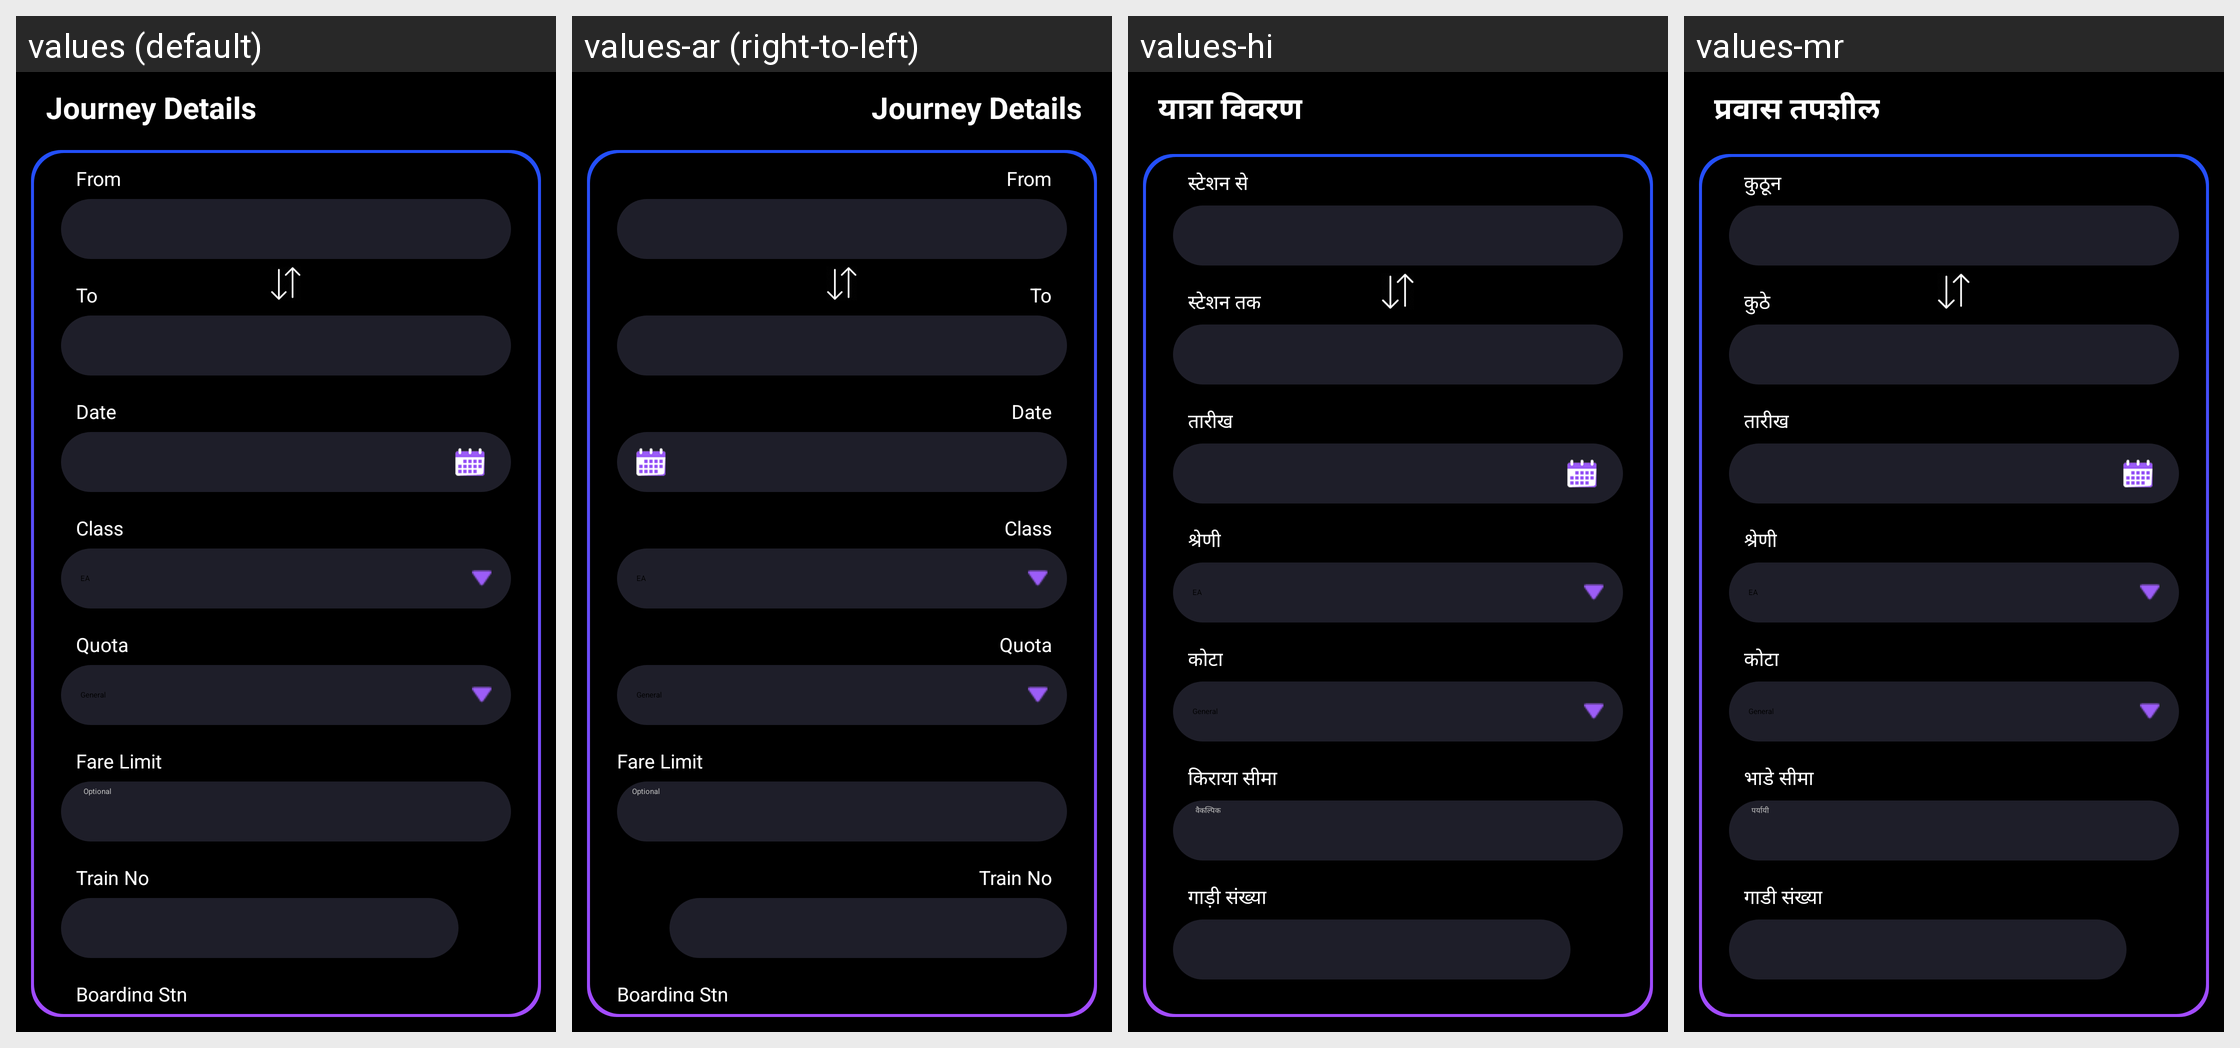

For this localized Android screen grid, give each drawn string resource with its value in every locale shown.
Android screen res/layout/journey_details.xml rendered under 4 locales, left to right: values (default), values-ar (right-to-left), values-hi, values-mr. Device: Nexus 5 (rendered at 1080×1920; each locale shown at half size, 540×960, under a caption strip naming it); theme CustomActionBarTheme.
Other locales in the repository, not shown: values-af, values-am, values-as, values-az, values-be, values-bg, values-bn, values-bs, values-ca, values-cs, values-da, values-de, values-el, values-en-rAU, values-en-rCA, values-en-rGB, values-en-rIN, values-es, values-es-rUS, values-et, values-eu, values-fa, values-fi, values-fr, values-fr-rCA, values-gl, values-gu, values-hr, values-hu, values-hy, values-in, values-is, values-it, values-iw, values-ja, values-ka, values-kk, values-km, values-kn, values-ko, values-ky, values-lo, values-lt, values-lv, values-mk, values-ml, values-mn, values-ms, values-my, values-nb, values-ne, values-nl, values-or, values-pa, values-pl, values-pt, values-pt-rBR, values-pt-rPT, values-ro, values-ru, values-si, values-sk, values-sl, values-sq, values-sr, values-sv, values-sw, values-ta, values-te, values-th, values-tl, values-tr, values-uk, values-ur, values-uz, values-vi, values-zh-rCN, values-zh-rHK, values-zh-rTW, values-zu.
Strings drawn on this screen, with the default value and each locale's value (text and hints the layout hard-codes, and strings that could not be matched under every locale, appear in the picture but are not listed):

journey_details
  values: Journey Details
  values-ar: Journey Details  [not translated; the default value is used]
  values-hi: यात्रा विवरण
  values-mr: प्रवास तपशील

from
  values: From
  values-ar: From  [not translated; the default value is used]
  values-hi: स्टेशन से
  values-mr: कुठून

to
  values: To
  values-ar: To  [not translated; the default value is used]
  values-hi: स्टेशन तक
  values-mr: कुठे

date
  values: Date
  values-ar: Date  [not translated; the default value is used]
  values-hi: तारीख
  values-mr: तारीख

travel_class
  values: Class
  values-ar: Class  [not translated; the default value is used]
  values-hi: श्रेणी
  values-mr: श्रेणी

fare_limit
  values: Fare Limit
  values-ar: Fare Limit  [not translated; the default value is used]
  values-hi: किराया सीमा
  values-mr: भाडे सीमा

optional
  values: Optional
  values-ar: Optional  [not translated; the default value is used]
  values-hi: वैकल्पिक
  values-mr: पर्यायी

quota
  values: Quota
  values-ar: Quota  [not translated; the default value is used]
  values-hi: कोटा
  values-mr: कोटा

train_no
  values: Train No
  values-ar: Train No  [not translated; the default value is used]
  values-hi: गाड़ी संख्या
  values-mr: गाडी संख्या
